Run: headless pygame with SDL's dummy video driver; simulated clock (each Clock.tick advances the game by its frame time, no real sleeping); random seed 0; keys injected as events and as key.get_pressed() state; mouse plan: one left click at the window centre at the start of phase 2, then a move to the lower-right quarter at the start of phase 3.
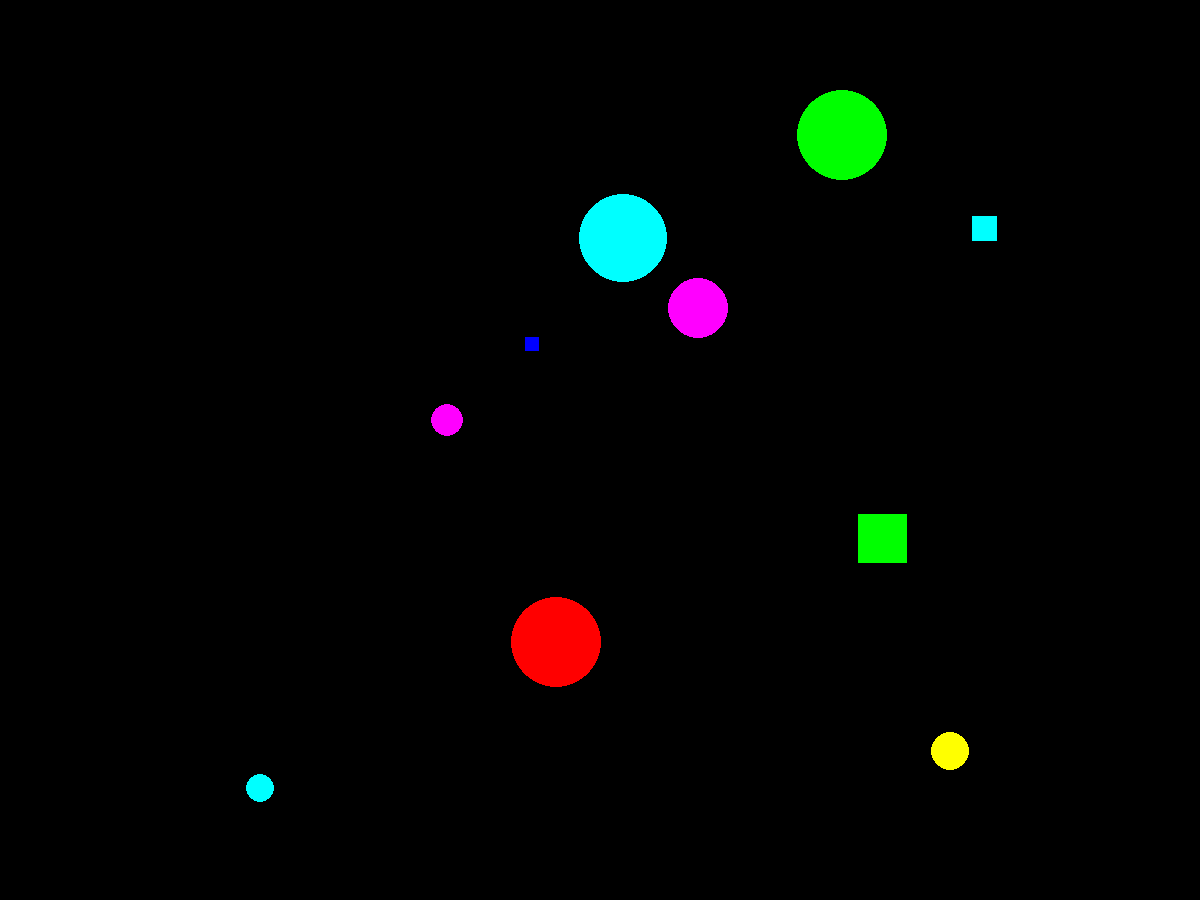
Frame 1 of 4 · flips 1–60 · no input
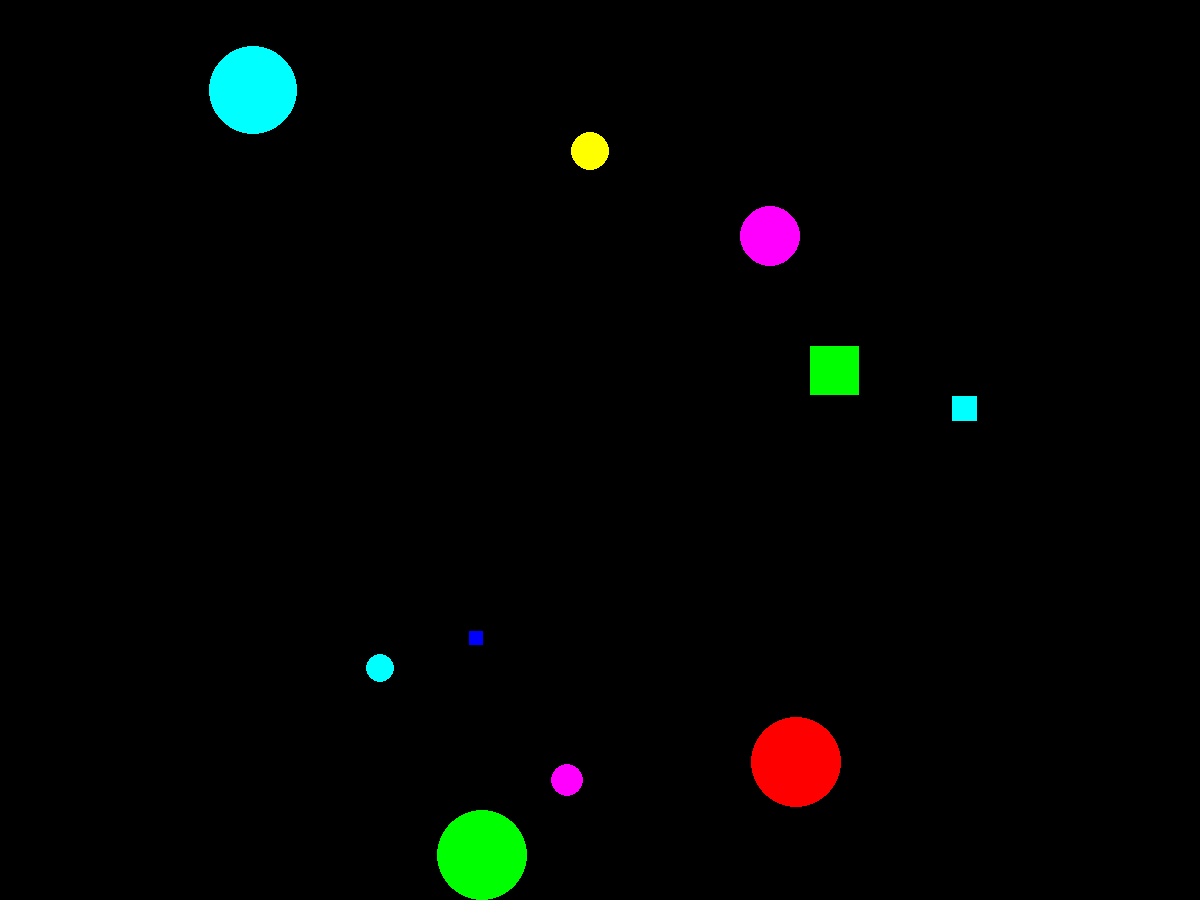
Frame 2 of 4 · flips 61–180 · clicked the window centre · tapped SPACE, RETURN · held RIGHT (→), D
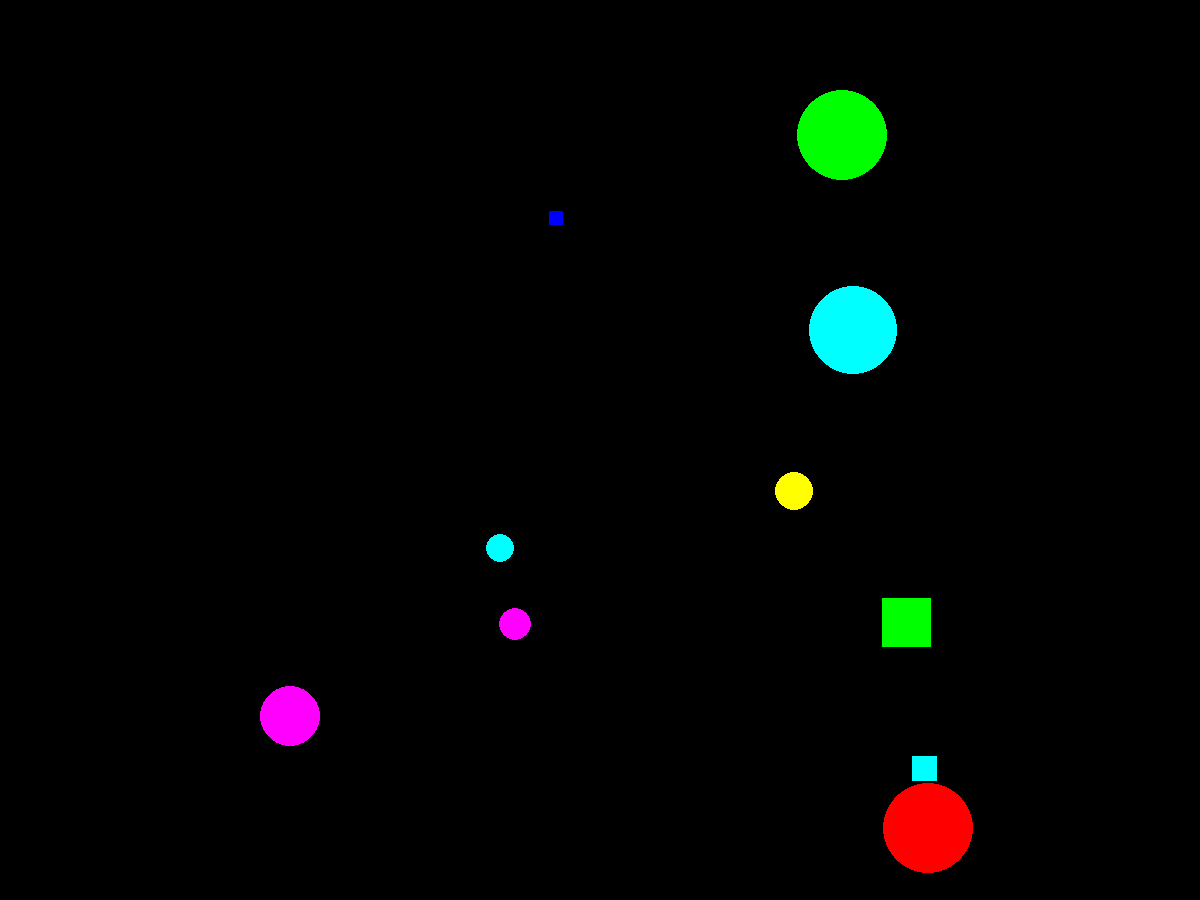
Frame 3 of 4 · flips 181–300 · moved the mouse to the lower-right quarter · held DOWN (↓), S
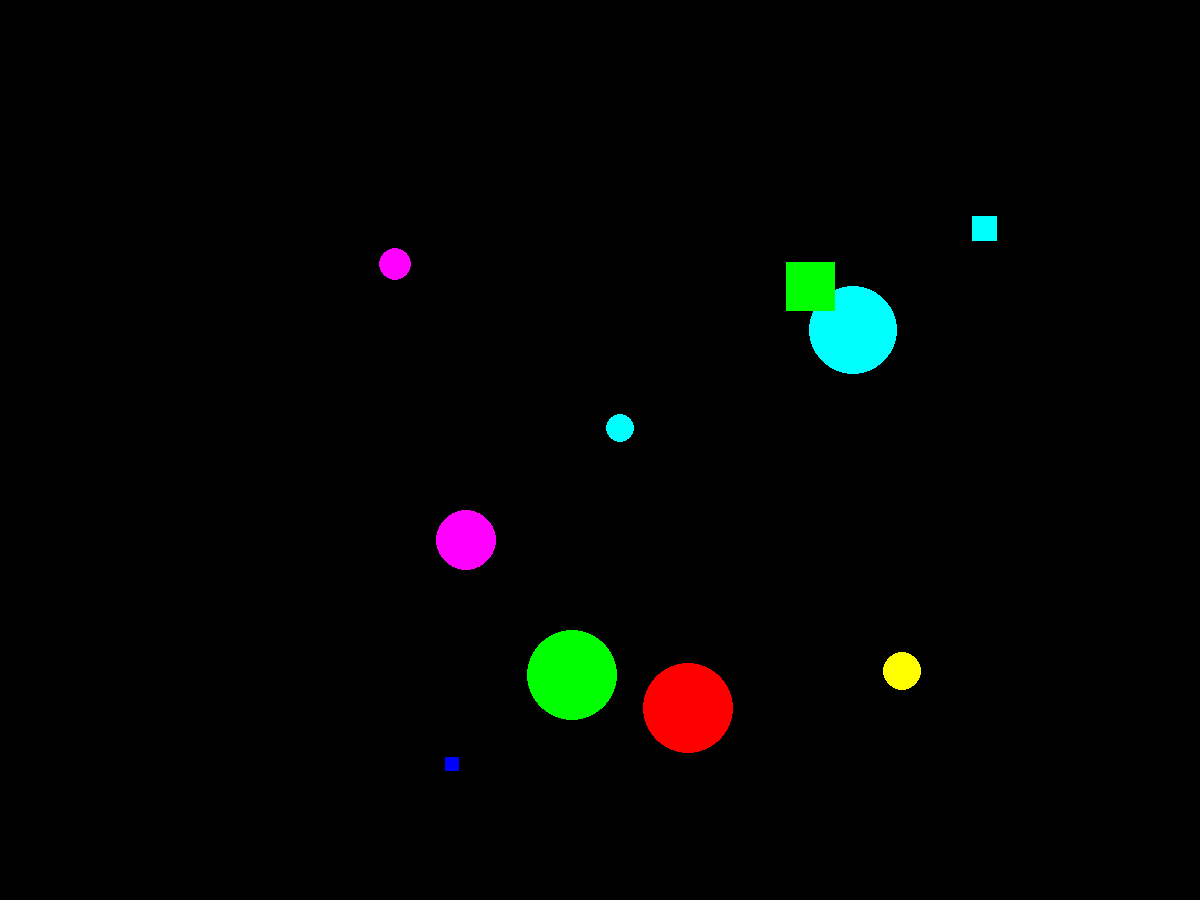
Frame 4 of 4 · flips 301–420 · held LEFT (←), A, UP (↑), W

The pygame program that drew these frames:

import pygame
import math
from pygame.draw import *
from random import randint
pygame.init()

FPS = 30
x_size=1200
y_size=900
screen = pygame.display.set_mode((x_size, y_size))
global scrx,scry
RED = (255, 0, 0)
BLUE = (0, 0, 255)
YELLOW = (255, 255, 0)
GREEN = (0, 255, 0)
MAGENTA = (255, 0, 255)
CYAN = (0, 255, 255)
BLACK = (0, 0, 0)
COLORS = [RED, BLUE, YELLOW, GREEN, MAGENTA, CYAN]
#Setting parametres of targets and number of them
global balls_coordinates
global number_of_balls
global balls_movement
global squares_movement
global number_of_squares
global squares_coordinates
def new_square(i):
    '''рисует новый square '''
    global x, y, r
    x = randint(100, 1100)
    y = randint(100, 900)
    r = randint(10, 50)
    color = COLORS[randint(0, 5)]
    squares_coordinates[i]=[x,y,r,color]
    rect(screen, color, [x, y,r,r])
def new_ball(i):
    '''рисует новый шарик '''
    global x, y, r
    x = randint(100, 1100)
    y = randint(100, 900)
    r = randint(10, 50)
    color = COLORS[randint(0, 5)]
    balls_coordinates[i]=[x,y,r,color]
    circle(screen, color, (x, y), r)
def score_count_balls(first_coordinate,second_coordinate):
    ''' Checks if you clicked on ball or not'''
    flag=-1
    for i in range(number_of_balls):
        #print(balls_coordinates)
        x=balls_coordinates[i][0]
        y=balls_coordinates[i][1]
        r=balls_coordinates[i][2]
        if (first_coordinate-x)**2+(second_coordinate-y)**2<=r*r:
            flag=i
    return flag
def score_count_squares(first_coordinate,second_coordinate):
    ''' Checks if you clicked on ball or not'''
    flag=-1
    for i in range(number_of_squares):
        #print(balls_coordinates)
        x=squares_coordinates[i][0]
        y=squares_coordinates[i][1]
        r=squares_coordinates[i][2]
        if (first_coordinate-x)**2+(second_coordinate-y)**2<=r*r:
            flag=i
    return flag
def squares_coordinates_update():
    for i in range(number_of_squares):
        r=squares_coordinates[i][2]
        if squares_coordinates[i][0] + squares_movement[i][0] + r > scrx or squares_coordinates[i][1] + squares_movement[i][0]**2*squares_movement[i][1]+squares_movement[i][2] + r > scry or \
                squares_coordinates[i][0] + squares_movement[i][0] - r < 0 or squares_coordinates[i][1] + squares_movement[i][0]**2*squares_movement[i][1]+squares_movement[i][2] - r < 0:
            squares_movement[i][0] = -squares_movement[i][0]
            squares_movement[i][1] = - squares_movement[i][1]
            squares_movement[i][2]=-squares_movement[i][2]
        squares_coordinates[i][0] += squares_movement[i][0]
        squares_coordinates[i][1] += squares_movement[i][0]**2*squares_movement[i][1]+squares_movement[i][2]
        rect(screen, squares_coordinates[i][3], (squares_coordinates[i][0], squares_coordinates[i][1],squares_coordinates[i][2],squares_coordinates[i][2]))
    pygame.display.update()
    screen.fill(BLACK)
def balls_coordinates_update():
    '''Updates coordinates of balls according to moving type'''
    for i in range(number_of_balls):
        #print(balls_coordinates)
        #print(i)
        r=balls_coordinates[i][2]
        if balls_coordinates[i][0]+balls_movement[i][0]+r>scrx or balls_coordinates[i][1]+balls_movement[i][1]+r>scry or \
                balls_coordinates[i][0]+balls_movement[i][0]-r<0 or  balls_coordinates[i][1]+balls_movement[i][1]-r<0:
            balls_movement[i][0]=- balls_movement[i][0]
            balls_movement[i][1]=- balls_movement[i][1]
        balls_coordinates[i][0]+=balls_movement[i][0]
        balls_coordinates[i][1]+=balls_movement[i][1]
        circle(screen,balls_coordinates[i][3],(balls_coordinates[i][0],balls_coordinates[i][1]),balls_coordinates[i][2])
    #screen.fill(BLACK)
pygame.display.update()
clock = pygame.time.Clock()
finished = False
score=0
#Setting paramtrrs of the game
scrx=x_size
scry=y_size
number_of_balls=7
number_of_squares=3
squares_movement=[[]]*number_of_squares
squares_coordinates=[[]]*number_of_squares
balls_movement=[[]]*number_of_balls
balls_coordinates=[[]]*number_of_balls
#creating targets
for i in range(number_of_balls): balls_movement[i]=[randint(-5,5),randint(-10,10)]
for i in range (number_of_balls): new_ball(i)
print (balls_coordinates)
for i in range(number_of_squares):squares_movement[i]=[randint(-5,5),randint(-2,2),randint(-5,5)]
for i in range(number_of_squares): new_square(i)
while not finished:
    clock.tick(FPS)
    for event in pygame.event.get():
        if event.type == pygame.QUIT:
            finished = True
        elif event.type == pygame.MOUSEBUTTONDOWN:
            print('Click!')
            hit_ball=score_count_balls(event.pos[0],event.pos[1])
            hit_square=score_count_squares(event.pos[0],event.pos[1])
            if hit_ball>-1:
                score+=1
                print(score)
                new_ball(hit_ball)
            if hit_square>-1:
                score+=5
                print(score)
                new_square(hit_square)

    balls_coordinates_update()
    squares_coordinates_update()
pygame.quit()
